Run: headless pygame with SDL's dummy video driver; simulated clock (each Clock.tick advances the game by its frame time, no real sleeping); random seed 0; keys injected as events and as key.get_pressed() state; no mouse input.
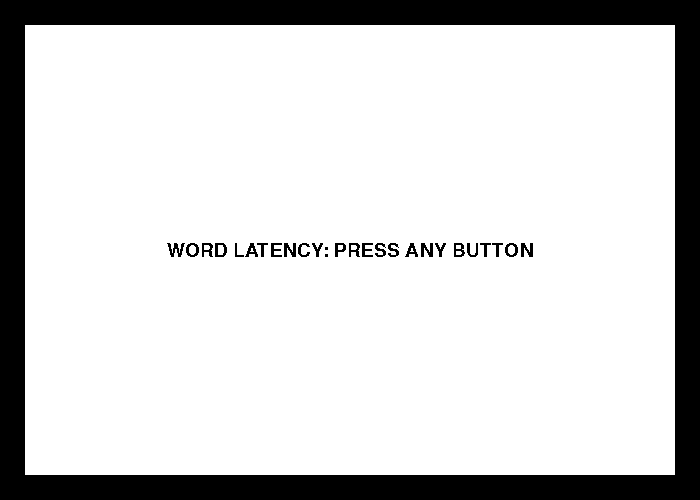
Frame 1 of 4 · flips 1–60 · no input
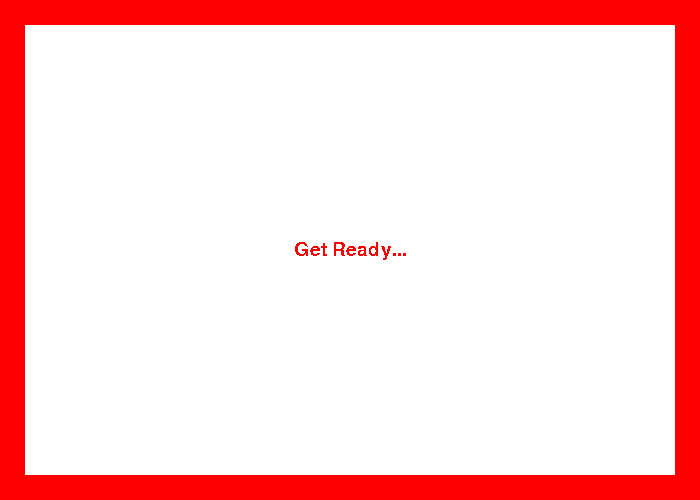
Frame 2 of 4 · flips 61–180 · tapped SPACE, RETURN · held RIGHT (→), D
Frame 3 of 4 · flips 181–300 · held DOWN (↓), S · screen unchanged from frame 2, image omitted
Frame 4 of 4 · flips 301–420 · held LEFT (←), A, UP (↑), W · screen unchanged from frame 3, image omitted

The pygame program that drew these frames:

from math import trunc
import sys
import pygame
import random
pygame.init()

# results: 
# 646, 607, 778, 754, 1355, 872, 822, 1030, 645, 854

# display setup and font parameters
screen = pygame.display.set_mode((700, 500))
pygame.display.set_caption("Word Latency Test")
font = pygame.font.SysFont("Times new Roman", 28)
c_black = pygame.Color("black")
c_green = pygame.Color("green")
c_red = pygame.Color("red")
c_white = pygame.Color("white")
center = screen.get_rect().center

# display messages
start_text = font.render("WORD LATENCY: PRESS ANY BUTTON", 0, c_black)
continue_text = font.render("Interaction",0,c_green)
waiting_text = font.render("Get Ready...",0,c_red)
word_list = ["Achievement", "Appreciated", "Belligerent", "Calculation", "Development", "Examination", "Flourishing", "Interaction"]

# time parameters
get_prev = None
get_avg = None
get_total = None
get_words = None
initial_time = 0
average_time = 0

# initial loop parameters
current_state = "start_state"
num_tested = 0
testing = True
times = []
four_words = []
words_string = ""

# main loop 
while testing:
    # get initial iteration time in milliseconds
    current_time = pygame.time.get_ticks()

    # handle events
    for event in pygame.event.get():
        # if red x on the window tab is pressed
        if event.type == pygame.QUIT:
            testing = False
            pygame.display.quit()
            pygame.quit()
            sys.exit()
        # if a key is pressed 
        if event.type == pygame.KEYDOWN:
            # exits app when esc key is pressed 
            if event.key == pygame.K_ESCAPE:
                testing = False
                pygame.display.quit()
                pygame.quit()
                sys.exit()
            
            if event.key == pygame.K_RIGHT and current_state == "reaction_state":
                reaction_time = (current_time - initial_time) / 1000
                flag = False
                for i in range(4):
                    if four_words[i] == "Interaction":
                        flag = True
                if flag == True:
                    num_tested += 1
                    times.append(reaction_time*1000)
                get_total = font.render(f"Total Test(s): {num_tested}", 0, c_black)
                initial_time = current_time + random.randint(1000, 2500) # generate random wait times
                current_state = "wait_state" 

            if event.key == pygame.K_LEFT and current_state == "reaction_state":
                reaction_time = (current_time - initial_time) / 1000
                flag = False
                for i in range(4):
                    if four_words[i] == "Interaction":
                        flag = True
                if flag == False:
                    num_tested += 1
                    times.append(reaction_time*1000)
                get_total = font.render(f"Total Test(s): {num_tested}", 0, c_black)
                initial_time = current_time + random.randint(1000, 3000) # generate random wait times
                current_state = "wait_state" 

            # changes state from start to wait when any key is pressed
            if num_tested >= 10:
                testing = False
                for i in range(10):
                    print(f"{trunc(times[i])}", end=", ")
                pygame.display.quit()
                pygame.quit()
                sys.exit()
            if current_state == "start_state":
                current_state = "wait_state" 
                initial_time = current_time + random.randint(1000, 3000) # generate random wait times

    if current_state == "wait_state":
        if current_time >= initial_time:
            current_state = "reaction_state"  
            four_words = random.sample(word_list, 4)
            words_string = " | ".join(four_words)
            get_words = font.render(words_string, 0, c_black)
    
    # sets the canvas to background white
    screen.fill(c_white)

    # Start State
    if current_state == "start_state":
        pygame.draw.rect(screen, c_black, (0, 0, 700, 500), 0)
        pygame.draw.rect(screen, c_white, (25, 25, 650, 450), 0)
        screen.blit(start_text, start_text.get_rect(center = center))
    # On Hold State
    if current_state == "wait_state":
        pygame.draw.rect(screen, c_red, (0, 0, 700, 500), 0)
        pygame.draw.rect(screen, c_white, (25, 25, 650, 450), 0)
        screen.blit(waiting_text, waiting_text.get_rect(center = center))
        if get_prev:
            screen.blit(get_prev, get_prev.get_rect(center = (center[0], 350)))
        if get_avg:
            screen.blit(get_avg, get_avg.get_rect(center = (center[0], 400)))
        if get_total:
            screen.blit(get_total, get_total.get_rect(center = (center[0], 450)))

    if current_state == "reaction_state":
        pygame.draw.rect(screen, c_green, (0, 0, 700, 500), 0)
        pygame.draw.rect(screen, c_white, (25, 25, 650, 450), 0)
        screen.blit(continue_text, continue_text.get_rect(center = center))
        if get_prev:
            screen.blit(get_prev, get_prev.get_rect(center = (center[0], 350)))
        if get_avg:
            screen.blit(get_avg, get_avg.get_rect(center = (center[0], 400)))
        if get_total:
            screen.blit(get_total, get_total.get_rect(center = (center[0], 450)))
        if get_words:
            screen.blit(get_words, get_words.get_rect(center = (center[0], 200)))

    pygame.display.flip()
